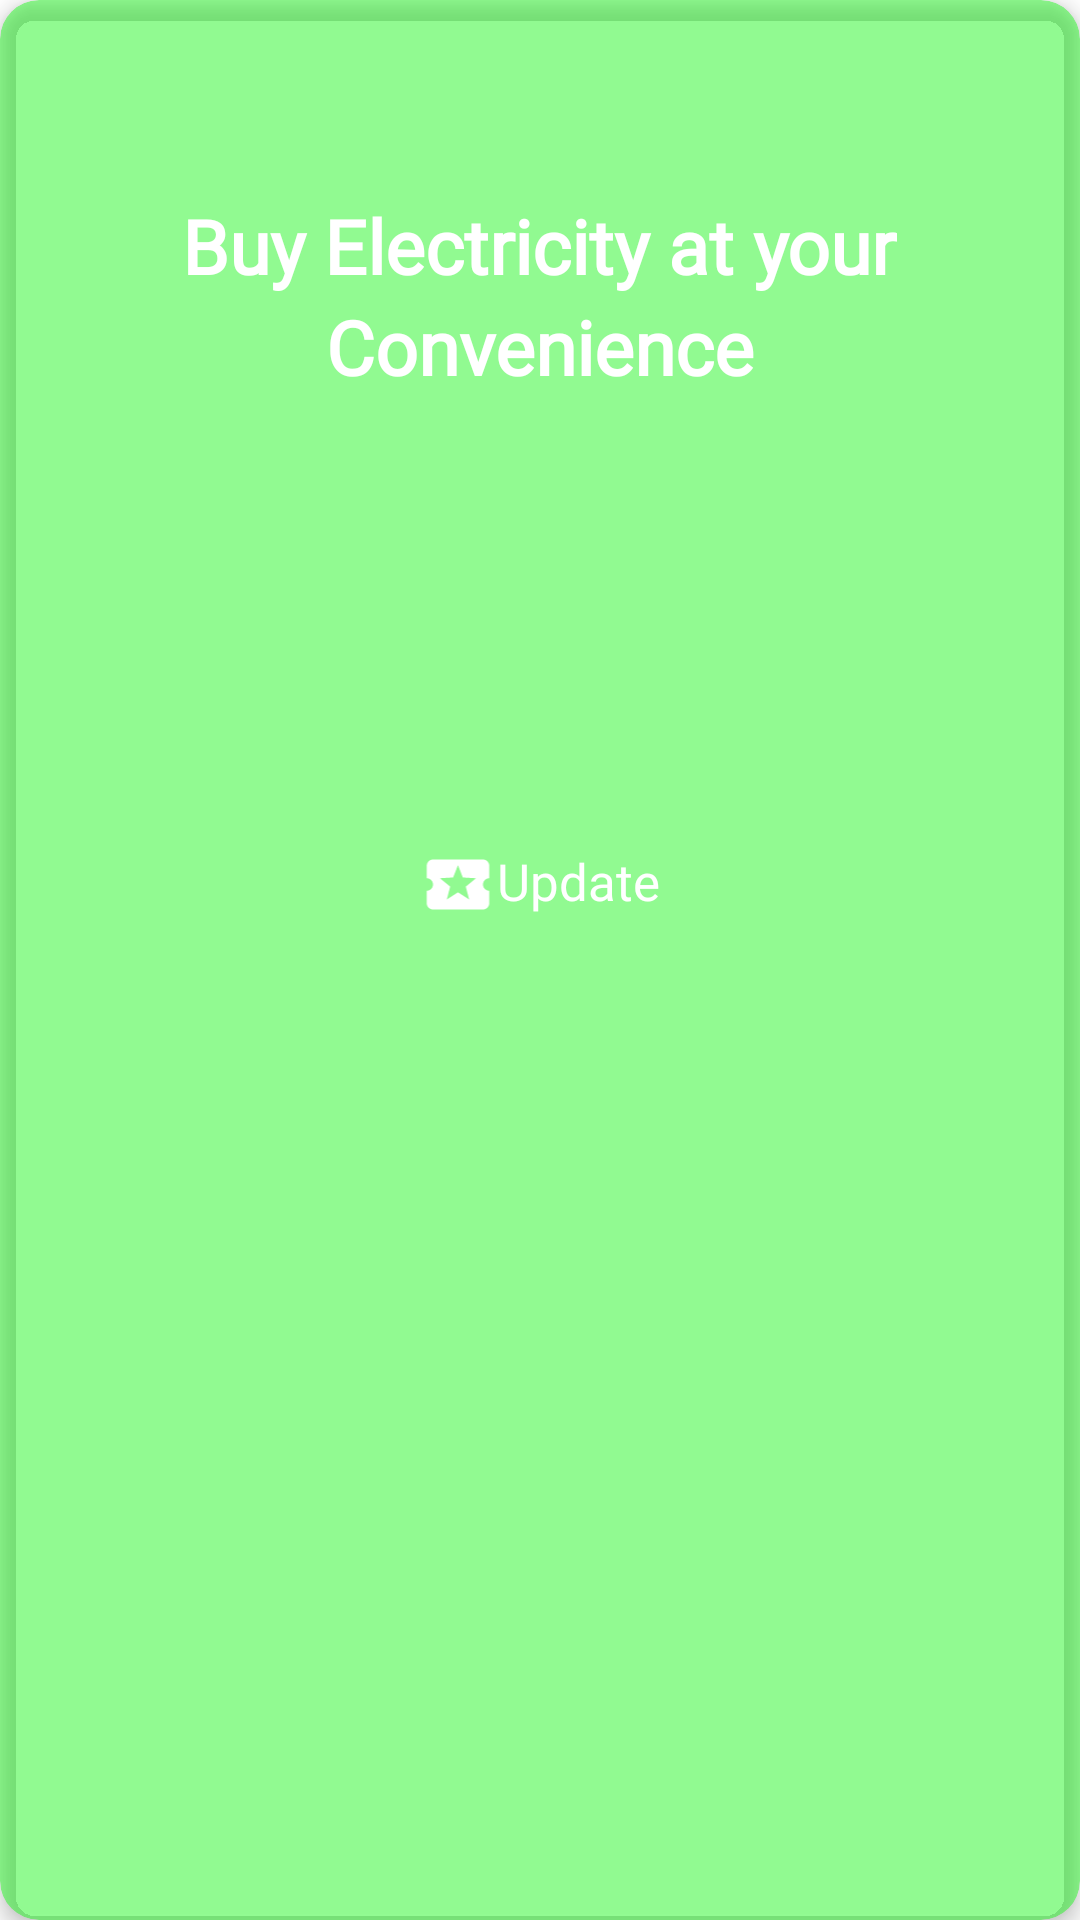

Here is an Android app screen rendered from its layout file. Give the layout XML and the strings, colors and styles it references.
<!-- AndroidManifest.xml: application theme AppTheme -->
<!-- res/layout/fragment_blank1.xml -->
<?xml version="1.0" encoding="utf-8"?>
<androidx.cardview.widget.CardView xmlns:android="http://schemas.android.com/apk/res/android"
    xmlns:app="http://schemas.android.com/apk/res-auto"
    xmlns:tools="http://schemas.android.com/tools"
    android:layout_width="match_parent"
    android:layout_height="170dp"
    android:layout_marginLeft="10dp"
    android:layout_marginTop="80dp"
    android:layout_marginRight="10dp"
    app:cardBackgroundColor="@color/transparent_green"
    app:cardCornerRadius="13dp"
    app:cardElevation="4dp"
    tools:context=".fragment.BlankFragment1">

    <RelativeLayout
        android:layout_width="wrap_content"
        android:layout_height="wrap_content"
        android:layout_gravity="center_vertical|center_horizontal"
        android:orientation="horizontal">

        <ImageView
            android:id="@+id/update"
            android:layout_width="26dp"
            android:layout_height="25dp"
            android:layout_gravity="center"
            android:layout_marginBottom="50dp"
            android:src="@drawable/ic_baseline_local_activity_24" />

        <TextView
            android:layout_width="wrap_content"
            android:layout_height="wrap_content"
            android:layout_toEndOf="@id/update"
            android:fontFamily="@font/roboto_regular"
            android:text="@string/update"
            android:textColor="#ffffff"
            android:textSize="17sp" />
    </RelativeLayout>

    <LinearLayout
        android:layout_width="match_parent"
        android:layout_height="wrap_content"
        android:layout_marginTop="65dp"
        android:orientation="vertical">

        <TextView
            android:layout_width="wrap_content"
            android:layout_height="wrap_content"
            android:layout_gravity="center"
            android:fontFamily="@font/roboto_medium"
            android:text="@string/buy_electricity_at_your"
            android:textColor="#ffffff"
            android:textSize="25sp"
            android:textStyle="bold" />

        <TextView
            android:layout_width="wrap_content"
            android:layout_height="wrap_content"
            android:layout_gravity="center"
            android:fontFamily="@font/roboto_medium"
            android:text="@string/convenience"
            android:textColor="#ffffff"
            android:textSize="25sp"
            android:textStyle="bold" />
    </LinearLayout>
</androidx.cardview.widget.CardView>
<!-- resources referenced by this layout -->
<resources>
  <color name="transparent_green">#6900FF00</color>
  <!-- drawable ic_baseline_local_activity_24 (drawable) -->
  <vector xmlns:android="http://schemas.android.com/apk/res/android"
      android:width="70dp"
      android:height="70dp"
      android:viewportWidth="24"
      android:viewportHeight="24">
      <path
          android:fillColor="@android:color/white"
          android:pathData="M20,12c0,-1.1 0.9,-2 2,-2L22,6c0,-1.1 -0.9,-2 -2,-2L4,4c-1.1,0 -1.99,0.9 -1.99,2v4c1.1,0 1.99,0.9 1.99,2s-0.89,2 -2,2v4c0,1.1 0.9,2 2,2h16c1.1,0 2,-0.9 2,-2v-4c-1.1,0 -2,-0.9 -2,-2zM15.58,16.8L12,14.5l-3.58,2.3 1.08,-4.12 -3.29,-2.69 4.24,-0.25L12,5.8l1.54,3.95 4.24,0.25 -3.29,2.69 1.09,4.11z" />
  </vector>
  <string name="buy_electricity_at_your">Buy Electricity at your</string>
  <string name="convenience">Convenience</string>
  <string name="update">Update</string>
  <style name="AppTheme" parent="Theme.MaterialComponents.Light.NoActionBar">
          
          <item name="colorPrimary">@color/colorPrimary</item>
          <item name="colorPrimaryDark">@color/bright_foreground_dark_disabled</item>
          <item name="colorAccent">@color/holo_green_light</item>
          <item name="boxStrokeColor">#fff</item>
          <item name="boxStrokeWidth">2dp</item>
          <item name="fontFamily">@font/roboto_medium</item>
          <item name="listPreferredItemHeightSmall">70dp</item>
      </style>
  <color name="colorPrimary">#ff99cc00</color>
  <color name="bright_foreground_dark_disabled">#00000000</color>
  <color name="holo_green_light">#ff99cc00</color>
</resources>
